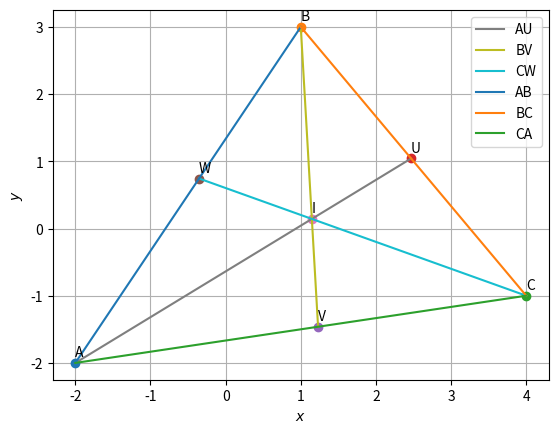

Recreate this plot in Python.
import numpy as np
import matplotlib.pyplot as plt
A = np.array([-2,-2])
B = np.array([1,3])
C = np.array([4,-1])
def dist(a,b):
	return np.linalg.norm(b-a,2)
BA=AB=dist(A,B)
CB=BC=dist(B,C)
AC=CA=dist(C,A)
U=(AC*B+AB*C)/(AB+AC)
W=(BC*A+AC*B)/(BC+AC)
V=(BC*A+AB*C)/(BC+AB)
print("U=",U,"\nV=",V,"\nW=",W)

def normal_vector(a,b):
	omat = np.array([[0,1],[-1,0]])
	return np.matmul(omat,b-a)
def line_intersect(a,d,c,f):
	n1=normal_vector(a,d)
	n2=normal_vector(c,f)
	N=np.vstack((n1.T,n2.T))
	return np.matmul(np.linalg.inv(N),np.vstack((np.matmul(n1.T,a),np.matmul(n2.T,c))))
I=line_intersect(A,U,B,V)


def plot_line(a,b,s):
	plt.plot((a[0],b[0]),(a[1],b[1]),label=s)

def plot_point(a,s):
	plt.plot(a[0],a[1],'o')
	plt.text(a[0],a[1]+0.1,s)

plot_point(A,'A')
plot_point(B,'B')
plot_point(C,'C')
plot_point(U,'U')
plot_point(V,'V')
plot_point(W,'W')
plot_point(I,'I')

plot_line(A,U,"AU")
plot_line(B,V,"BV")
plot_line(C,W,"CW")
plot_line(A,B,"AB")
plot_line(B,C,"BC")
plot_line(C,A,"CA")



plt.xlabel('$x$');plt.ylabel('$y$')
plt.legend(loc='best');plt.grid()
plt.show()